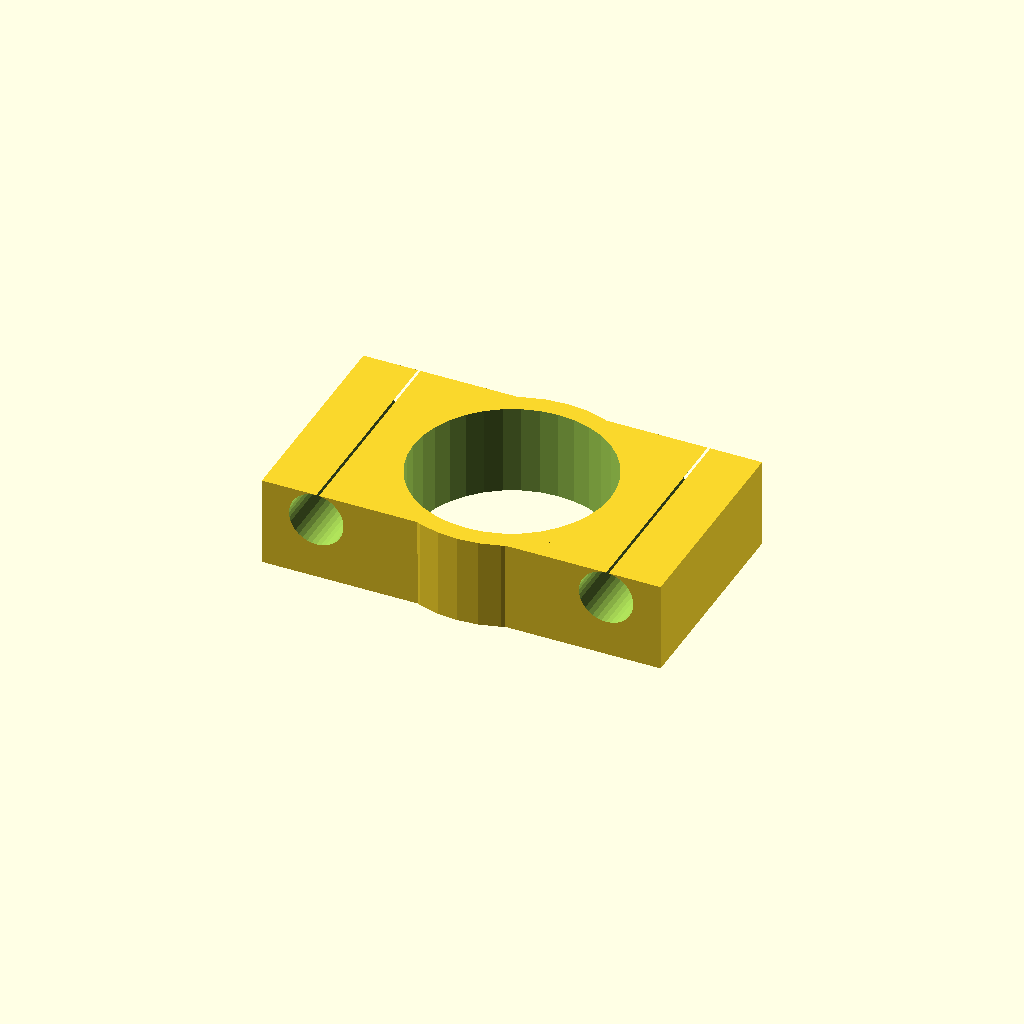
Cell 1 — every parameter at its default value.
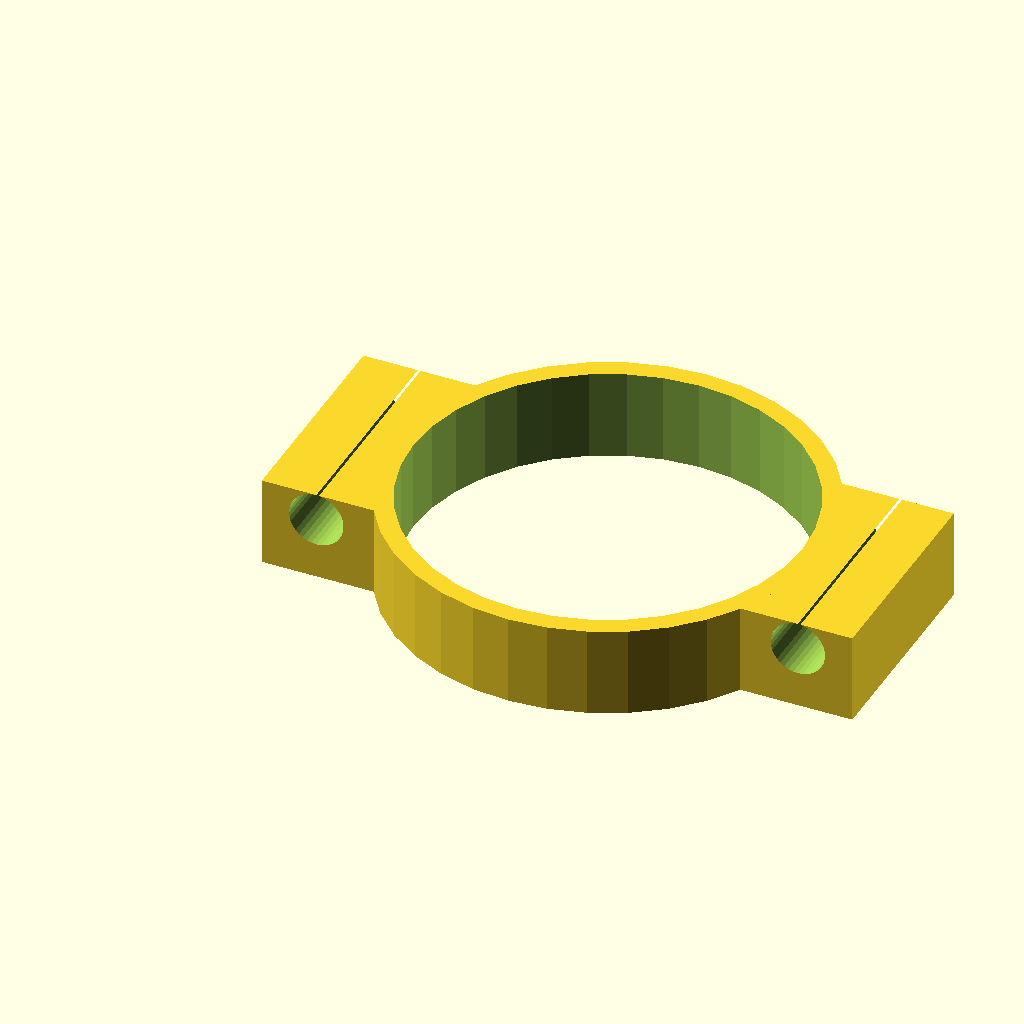
Cell 2: the same model with lens_diameter = 14.08.
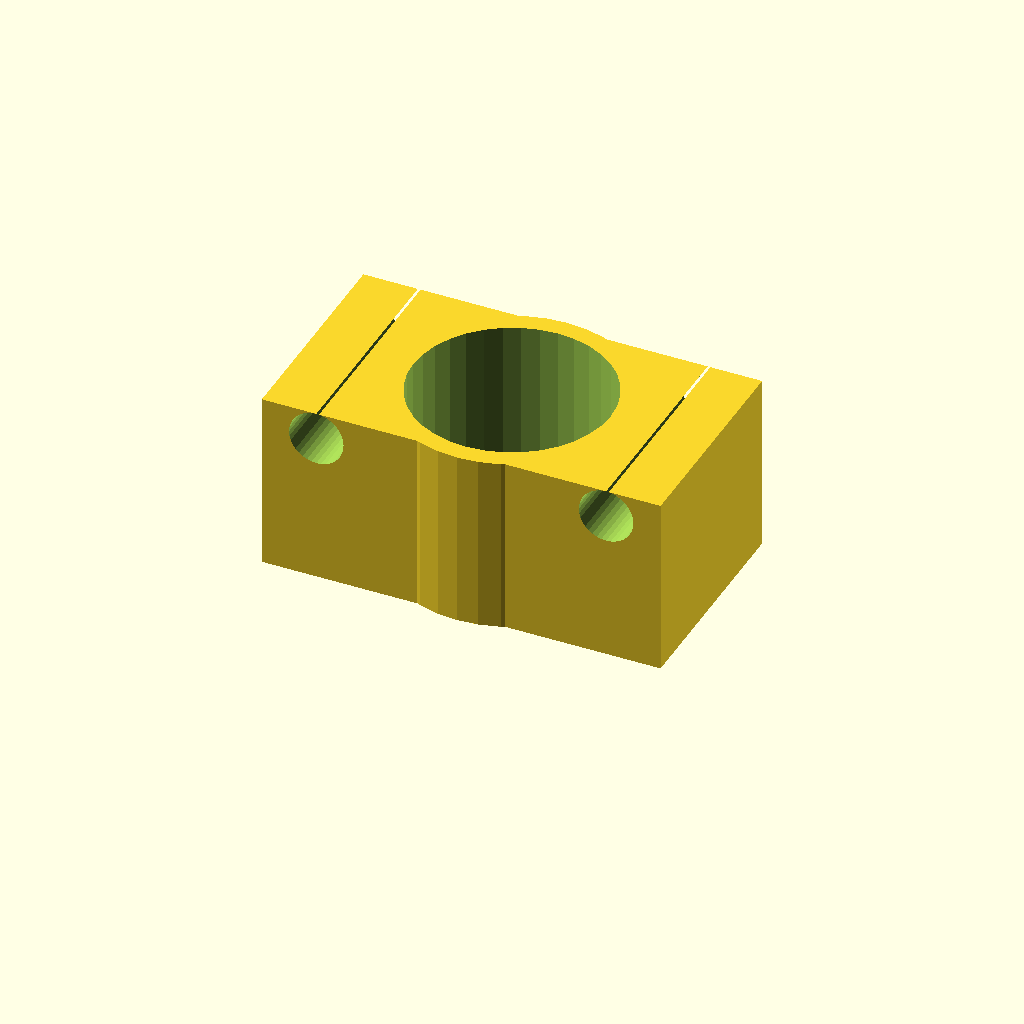
Cell 3: the same model with lens_height = 6.6.
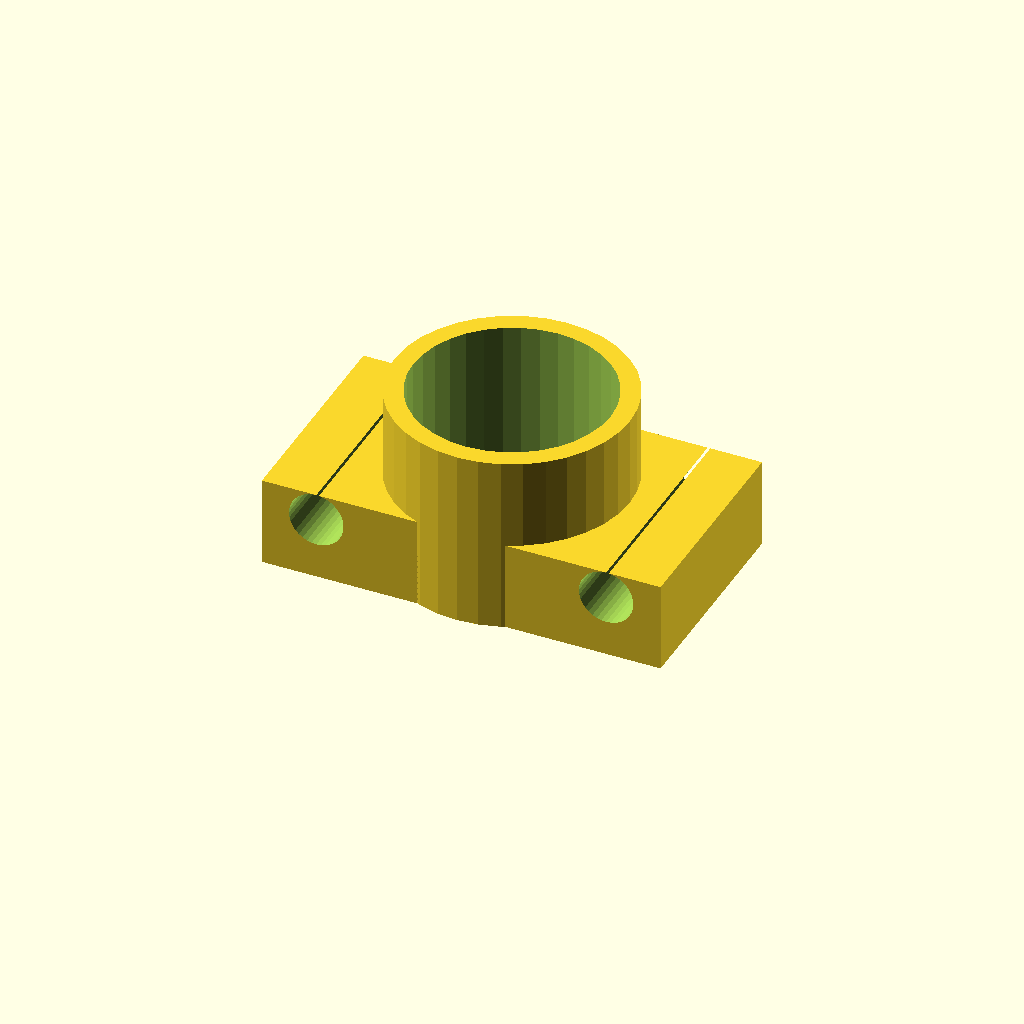
Cell 4 — lens_total set to 2, the other parameters unchanged.
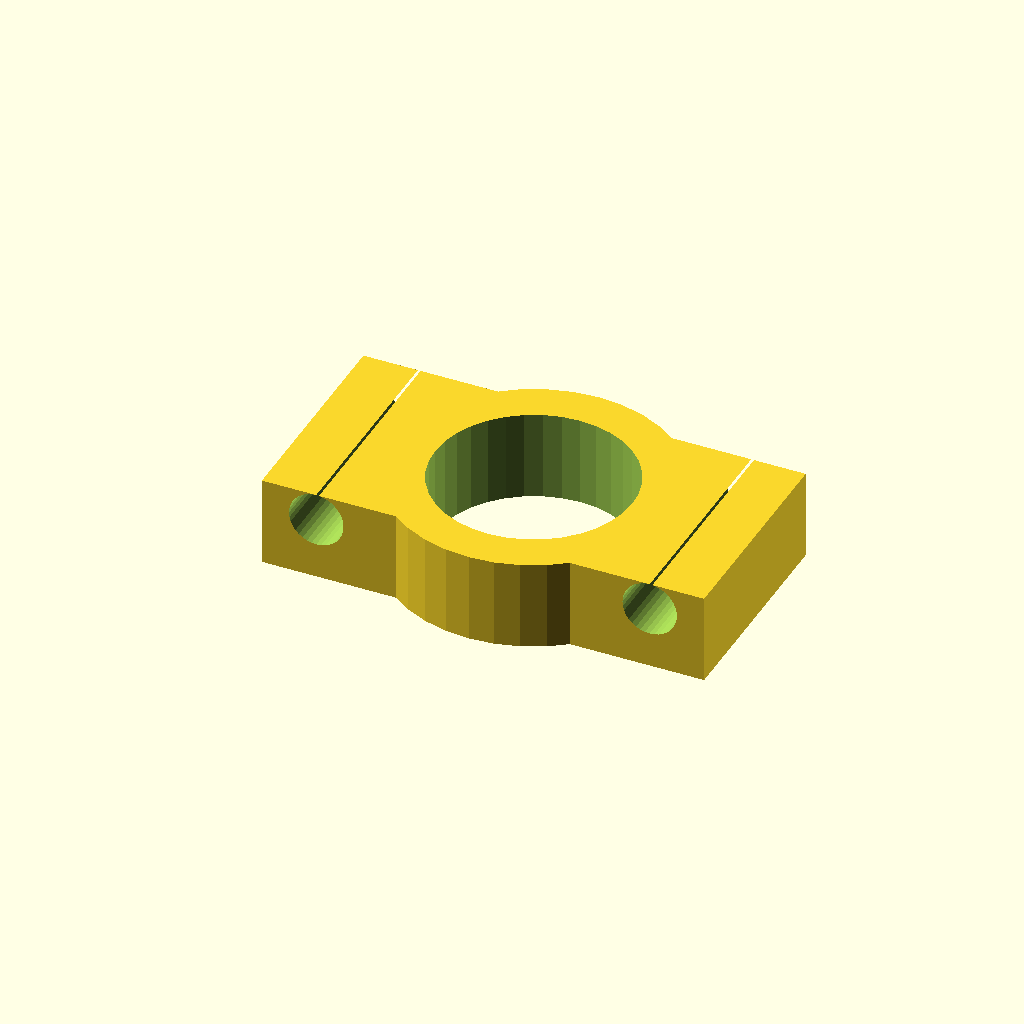
Cell 5: the same model with lens_holder_wall_thickness = 3.2.
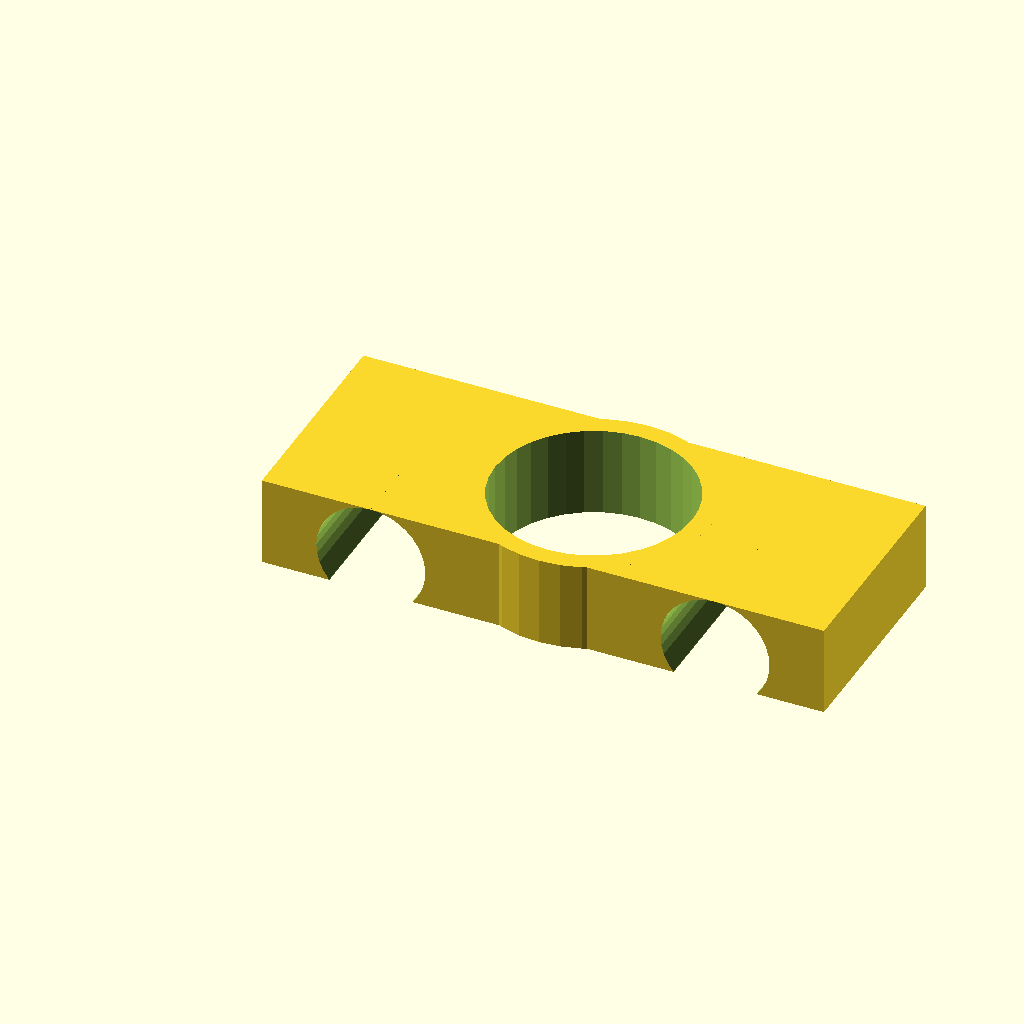
Cell 6: the same model with rubber_band_hole_diameter = 4.
One fixed orthographic camera (rotation 55°, 0°, 25°; colour scheme Cornfield) for every cell.
OpenSCAD source file inputs/thingiverse/thing-1569891/files/simple-macro-lens-holder-v2.scad:
// Customizable Simple Macro Lens Holder 
//
// Default parameters are for the lens:
//      Size: 7 x 3.3 mm
//      BFL : 6.47 mm
//      ELF : 8.0 mm
//
//  2016.05.18 by gsyan
//
//  update : 2016.05.20
//

//preview[view:south west, tilt:top diagonal];

/* [LENS] */

//Default parameters are for the lens : Size: 7 x 3.3 mm , BFL : 6.47 mm , ELF : 8.0 mm
lens_diameter = 7.04;

lens_height = 3.3;

lens_total = 1;

//Lens distance adapt for lens_total > 1
lens_distance = 0;

lens_holder_wall_thickness = 1.6;

/* [Ruber_Band] */

rubber_band_hole_diameter = 2;

rubber_band_holder_width = 8;

/* [Hidden] */
fn = 36;


module base() {        
    union() {
        //base : cube
        translate([0, rubber_band_holder_width/-2, 0]) 
        cube([lens_diameter+lens_holder_wall_thickness+rubber_band_hole_diameter*3,rubber_band_holder_width, lens_height]);    //base : cylinder    
        translate([(lens_diameter+lens_holder_wall_thickness+rubber_band_hole_diameter*3)/2, 0, 0])
        cylinder(h=lens_height*lens_total+lens_distance*(lens_total-1), r=(lens_diameter+lens_holder_wall_thickness)/2, $fn=fn);
    }
}
module holder() {
    difference() {
        base();
        
        //lens hole
        translate([(lens_diameter+lens_holder_wall_thickness+rubber_band_hole_diameter*3)/2, 0, -0.1])
        cylinder(h=lens_height*lens_total+lens_distance*(lens_total-1)+1, r=(lens_diameter+0.2)/2, $fn=fn);
        
        /*
        translate([(lens_diameter+lens_holder_wall_thickness+rubber_band_hole_diameter*3)/2, 0, -0.2])
        cylinder(h=lens_height, r=(lens_diameter-0.1)/2, $fn=fn);
        */
        
        //left rubber band hole
        translate([rubber_band_hole_diameter, (rubber_band_holder_width+1)/2, lens_height-rubber_band_hole_diameter/2]) rotate(a=[90,0,0]) 
        cylinder(h=rubber_band_holder_width+1, d=rubber_band_hole_diameter, $fn=36);
        translate([rubber_band_hole_diameter, (rubber_band_holder_width+1)/-2, lens_height-rubber_band_hole_diameter/2+0.5]) cube([0.1, rubber_band_holder_width+1,1]);
                
        //right rubber band hole
        translate([lens_diameter+lens_holder_wall_thickness+rubber_band_hole_diameter*2, (rubber_band_holder_width+1)/2, lens_height-rubber_band_hole_diameter/2]) rotate(a=[90,0,0]) 
        cylinder(h=rubber_band_holder_width+1, d=rubber_band_hole_diameter, $fn=36);
        translate([lens_diameter+lens_holder_wall_thickness+rubber_band_hole_diameter*2, (rubber_band_holder_width+1)/-2, lens_height-rubber_band_hole_diameter/2+0.5]) cube([0.1, rubber_band_holder_width+1,1]);
    }
}

holder();
Parameter table extracted from the source (name, type, default, range or options):
lens_diameter: number, default 7.04
lens_height: number, default 3.3
lens_total: number, default 1
lens_distance: number, default 0
lens_holder_wall_thickness: number, default 1.6
rubber_band_hole_diameter: number, default 2
rubber_band_holder_width: number, default 8
